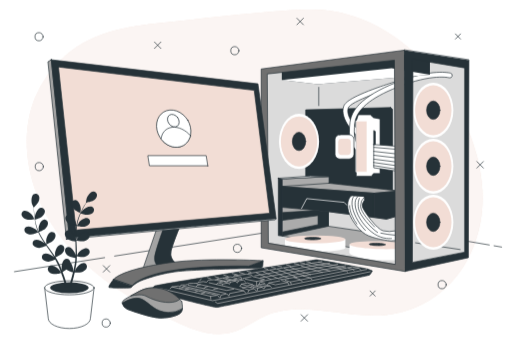
t = 0.00 s
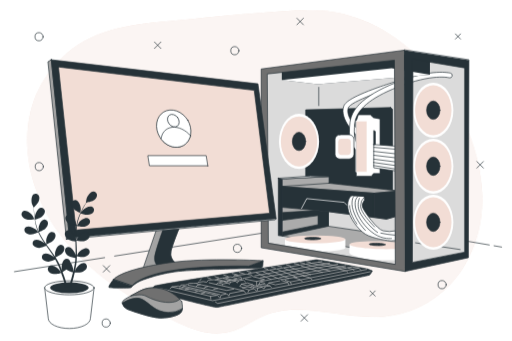
t = 1.13 s
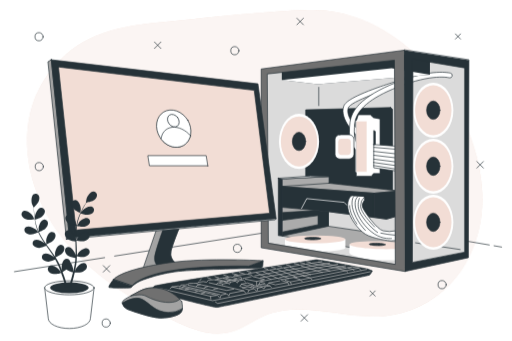
t = 2.25 s
t = 3.00 s: frame unchanged from t = 0.00 s, image omitted
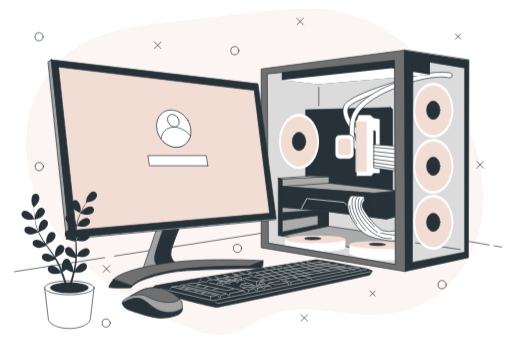
t = 3.75 s
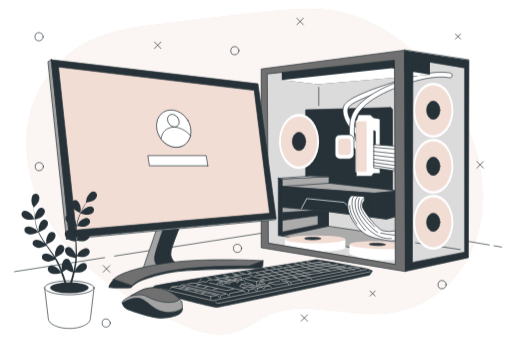
t = 4.88 s

The animated SVG that drew these frames (rendered in a browser with its animation timeline set to each time). Animation: 1 CSS @keyframes rule; one cycle of 6.00 s, repeats indefinitely.

<svg class="animated" id="freepik_stories-modern-desktop-computer" xmlns="http://www.w3.org/2000/svg" viewBox="0 0 750 500" version="1.1" xmlns:xlink="http://www.w3.org/1999/xlink" xmlns:svgjs="http://svgjs.com/svgjs"><style>svg#freepik_stories-modern-desktop-computer:not(.animated) .animable {opacity: 0;}svg#freepik_stories-modern-desktop-computer.animated #freepik--background-simple--inject-2 {animation: 6s Infinite  linear wind;animation-delay: 0s;}            @keyframes wind {                0% {                    transform: rotate( 0deg );                }                25% {                    transform: rotate( 1deg );                }                75% {                    transform: rotate( -1deg );                }            }        </style><g id="freepik--background-simple--inject-2" class="animable animator-active" style="transform-origin: 373.132px 251.913px;"><path d="M706.44,270.9c-2.82-32.64-12.57-64.71-26.6-94.42C638,87.76,551.91,10.26,448.74,14.16,382.58,16.67,317,25.23,251.16,32c-56.17,5.8-112,11.1-156.28,50.11a164.19,164.19,0,0,0-44,61.81c-26.36,66-6.66,143.93,35.93,200.83s105,95.72,169.16,126.3c26.17,12.46,55.52,24,83.44,16.24,17.19-4.79,31.6-16.41,47.91-23.64,54.9-24.34,118.56,4.29,178.29-1.88a154.18,154.18,0,0,0,94.25-45.91c29.58-30.67,45.25-73.24,47.24-115.8A220.19,220.19,0,0,0,706.44,270.9Z" style="fill: #F2DDD5; transform-origin: 373.132px 251.913px;" id="el69dxujdqbzx" class="animable"></path><g id="els48iihkaeq"><path d="M706.44,270.9c-2.82-32.64-12.57-64.71-26.6-94.42C638,87.76,551.91,10.26,448.74,14.16,382.58,16.67,317,25.23,251.16,32c-56.17,5.8-112,11.1-156.28,50.11a164.19,164.19,0,0,0-44,61.81c-26.36,66-6.66,143.93,35.93,200.83s105,95.72,169.16,126.3c26.17,12.46,55.52,24,83.44,16.24,17.19-4.79,31.6-16.41,47.91-23.64,54.9-24.34,118.56,4.29,178.29-1.88a154.18,154.18,0,0,0,94.25-45.91c29.58-30.67,45.25-73.24,47.24-115.8A220.19,220.19,0,0,0,706.44,270.9Z" style="fill: rgb(255, 255, 255); opacity: 0.7; transform-origin: 373.132px 251.913px;" class="animable" id="elre5cdw5auxm"></path></g></g><g id="freepik--Shapes--inject-2" class="animable" style="transform-origin: 379.57px 253.2px;"><line x1="226.03" y1="61.56" x2="235.52" y2="71.05" style="fill: none; stroke: rgb(38, 50, 56); stroke-linecap: round; stroke-linejoin: round; transform-origin: 230.775px 66.305px;" id="elw1be8q0vso" class="animable"></line><line x1="235.52" y1="61.56" x2="226.03" y2="71.05" style="fill: none; stroke: rgb(38, 50, 56); stroke-linecap: round; stroke-linejoin: round; transform-origin: 230.775px 66.305px;" id="elvxq3c9z4lt" class="animable"></line><line x1="698.81" y1="236.85" x2="708.3" y2="246.34" style="fill: none; stroke: rgb(38, 50, 56); stroke-linecap: round; stroke-linejoin: round; transform-origin: 703.555px 241.595px;" id="elz22n04bfhy" class="animable"></line><line x1="708.3" y1="236.85" x2="698.81" y2="246.34" style="fill: none; stroke: rgb(38, 50, 56); stroke-linecap: round; stroke-linejoin: round; transform-origin: 703.555px 241.595px;" id="eld4q61xxms7h" class="animable"></line><line x1="150.97" y1="389.42" x2="160.46" y2="398.91" style="fill: none; stroke: rgb(38, 50, 56); stroke-linecap: round; stroke-linejoin: round; transform-origin: 155.715px 394.165px;" id="elkgrx09rl1zh" class="animable"></line><line x1="160.46" y1="389.42" x2="150.97" y2="398.91" style="fill: none; stroke: rgb(38, 50, 56); stroke-linecap: round; stroke-linejoin: round; transform-origin: 155.715px 394.165px;" id="elcjr11y1q22m" class="animable"></line><line x1="434.92" y1="26.74" x2="444.41" y2="36.23" style="fill: none; stroke: rgb(38, 50, 56); stroke-linecap: round; stroke-linejoin: round; transform-origin: 439.665px 31.485px;" id="elz2fcyp83qgg" class="animable"></line><line x1="444.41" y1="26.74" x2="434.92" y2="36.23" style="fill: none; stroke: rgb(38, 50, 56); stroke-linecap: round; stroke-linejoin: round; transform-origin: 439.665px 31.485px;" id="eluf4lvg5iknl" class="animable"></line><line x1="441.04" y1="461.38" x2="450.53" y2="470.87" style="fill: none; stroke: rgb(38, 50, 56); stroke-linecap: round; stroke-linejoin: round; transform-origin: 445.785px 466.125px;" id="el131jp7twvybm" class="animable"></line><line x1="450.53" y1="461.38" x2="441.04" y2="470.87" style="fill: none; stroke: rgb(38, 50, 56); stroke-linecap: round; stroke-linejoin: round; transform-origin: 445.785px 466.125px;" id="eletdw0aa2tc" class="animable"></line><line x1="542.14" y1="426.56" x2="549.63" y2="434.06" style="fill: none; stroke: rgb(38, 50, 56); stroke-linecap: round; stroke-linejoin: round; transform-origin: 545.885px 430.31px;" id="elpme724zpa3" class="animable"></line><line x1="549.63" y1="426.56" x2="542.14" y2="434.06" style="fill: none; stroke: rgb(38, 50, 56); stroke-linecap: round; stroke-linejoin: round; transform-origin: 545.885px 430.31px;" id="elzl7n0ei8kx" class="animable"></line><line x1="667.34" y1="49.73" x2="674.83" y2="57.22" style="fill: none; stroke: rgb(38, 50, 56); stroke-linecap: round; stroke-linejoin: round; transform-origin: 671.085px 53.475px;" id="el9mc2nrnkocf" class="animable"></line><line x1="674.83" y1="49.73" x2="667.34" y2="57.22" style="fill: none; stroke: rgb(38, 50, 56); stroke-linecap: round; stroke-linejoin: round; transform-origin: 671.085px 53.475px;" id="elmd76m2jhsd" class="animable"></line><path d="M349.9,74.31a6,6,0,1,0-6,6A6,6,0,0,0,349.9,74.31Z" style="fill: none; stroke: rgb(38, 50, 56); stroke-linecap: round; stroke-linejoin: round; transform-origin: 343.9px 74.31px;" id="elownxd2vy47k" class="animable"></path><path d="M62.84,53.83a6,6,0,1,0-6,6A6,6,0,0,0,62.84,53.83Z" style="fill: none; stroke: rgb(38, 50, 56); stroke-linecap: round; stroke-linejoin: round; transform-origin: 56.84px 53.83px;" id="eloukzrey7558" class="animable"></path><path d="M653.86,417.35a6,6,0,1,0-6,6A6,6,0,0,0,653.86,417.35Z" style="fill: none; stroke: rgb(38, 50, 56); stroke-linecap: round; stroke-linejoin: round; transform-origin: 647.86px 417.35px;" id="elbygbgznmdwf" class="animable"></path><path d="M161.32,473.66a6,6,0,1,0-6,6A6,6,0,0,0,161.32,473.66Z" style="fill: none; stroke: rgb(38, 50, 56); stroke-linecap: round; stroke-linejoin: round; transform-origin: 155.32px 473.66px;" id="el6typarjzzmb" class="animable"></path><path d="M63.18,244.29a6,6,0,1,0-6,6A6,6,0,0,0,63.18,244.29Z" style="fill: none; stroke: rgb(38, 50, 56); stroke-linecap: round; stroke-linejoin: round; transform-origin: 57.18px 244.29px;" id="ely7d0u11ybrs" class="animable"></path><path d="M353.83,364.1a6,6,0,1,0-6,6A6,6,0,0,0,353.83,364.1Z" style="fill: none; stroke: rgb(38, 50, 56); stroke-linecap: round; stroke-linejoin: round; transform-origin: 347.83px 364.1px;" id="elzzwa3gjv0b" class="animable"></path></g><g id="freepik--Table--inject-2" class="animable" style="transform-origin: 377.94px 360.665px;"><line x1="724.01" y1="360.37" x2="735.05" y2="362.25" style="fill: none; stroke: rgb(38, 50, 56); stroke-linecap: round; stroke-linejoin: round; transform-origin: 729.53px 361.31px;" id="elajr75limk5s" class="animable"></line><polyline points="167.62 375.48 504.76 322.99 716.97 359.17" style="fill: none; stroke: rgb(38, 50, 56); stroke-linecap: round; stroke-linejoin: round; transform-origin: 442.295px 349.235px;" id="ellu8v45z0oz" class="animable"></polyline><line x1="20.83" y1="398.34" x2="152.96" y2="377.76" style="fill: none; stroke: rgb(38, 50, 56); stroke-linecap: round; stroke-linejoin: round; transform-origin: 86.895px 388.05px;" id="el5m08gzy35gl" class="animable"></line></g><g id="freepik--CPU--inject-2" class="animable" style="transform-origin: 534.825px 235.8px;"><polygon points="591.71 80.61 387.81 105.15 388.21 359.59 593.7 392.35 683.5 373.74 683.9 91.81 591.71 80.61" style="fill: rgb(219, 219, 219); stroke: rgb(38, 50, 56); stroke-linecap: round; stroke-linejoin: round; transform-origin: 535.855px 236.48px;" id="elnn1o7qklxx" class="animable"></polygon><line x1="674.23" y1="365.87" x2="608.89" y2="356" style="fill: none; stroke: rgb(38, 50, 56); stroke-linecap: round; stroke-linejoin: round; transform-origin: 641.56px 360.935px;" id="elkhq46ejaia" class="animable"></line><ellipse cx="634.87" cy="161.58" rx="29.44" ry="40.42" style="fill: rgb(255, 255, 255); transform-origin: 634.87px 161.58px;" id="el107t6rxbgivn" class="animable"></ellipse><ellipse cx="634.87" cy="161.58" rx="26.66" ry="36.61" style="fill: #F2DDD5; transform-origin: 634.87px 161.58px;" id="el1414tu5suxd" class="animable"></ellipse><ellipse cx="634.87" cy="161.58" rx="9.78" ry="13.43" style="fill: rgb(38, 50, 56); stroke: rgb(38, 50, 56); stroke-linecap: round; stroke-linejoin: round; transform-origin: 634.87px 161.58px;" id="el141oxypz3ap" class="animable"></ellipse><polygon points="572.28 157.61 447.82 161 447.82 272.18 575.11 286.04 575.11 160.16 572.28 157.61" style="fill: rgb(38, 50, 56); stroke: rgb(38, 50, 56); stroke-linecap: round; stroke-linejoin: round; transform-origin: 511.465px 221.825px;" id="el57hjhfrbc2h" class="animable"></polygon><ellipse cx="437.99" cy="207.36" rx="29.44" ry="40.42" style="fill: rgb(255, 255, 255); transform-origin: 437.99px 207.36px;" id="elb3onbc1ddyi" class="animable"></ellipse><ellipse cx="437.99" cy="207.36" rx="26.66" ry="36.61" style="fill: #F2DDD5; transform-origin: 437.99px 207.36px;" id="elghpt2rkve86" class="animable"></ellipse><ellipse cx="437.99" cy="207.36" rx="9.78" ry="13.43" style="fill: rgb(38, 50, 56); stroke: rgb(38, 50, 56); stroke-linecap: round; stroke-linejoin: round; transform-origin: 437.99px 207.36px;" id="elyx1clm9jtsg" class="animable"></ellipse><ellipse cx="634.87" cy="243.74" rx="29.44" ry="40.42" style="fill: rgb(255, 255, 255); transform-origin: 634.87px 243.74px;" id="el8b2ubbj3qdx" class="animable"></ellipse><ellipse cx="634.87" cy="243.74" rx="26.66" ry="36.61" style="fill: #F2DDD5; transform-origin: 634.87px 243.74px;" id="elyid6fzm19jc" class="animable"></ellipse><ellipse cx="634.87" cy="243.74" rx="9.78" ry="13.43" style="fill: rgb(38, 50, 56); stroke: rgb(38, 50, 56); stroke-linecap: round; stroke-linejoin: round; transform-origin: 634.87px 243.74px;" id="el1i8r1ixboja" class="animable"></ellipse><ellipse cx="634.87" cy="325.91" rx="29.44" ry="40.42" style="fill: rgb(255, 255, 255); transform-origin: 634.87px 325.91px;" id="el1hnsfg7tp3k" class="animable"></ellipse><ellipse cx="634.87" cy="325.91" rx="26.66" ry="36.61" style="fill: #F2DDD5; transform-origin: 634.87px 325.91px;" id="elxxy9r0o151l" class="animable"></ellipse><ellipse cx="634.87" cy="325.91" rx="9.78" ry="13.43" style="fill: rgb(38, 50, 56); stroke: rgb(38, 50, 56); stroke-linecap: round; stroke-linejoin: round; transform-origin: 634.87px 325.91px;" id="elgghqkp7v8pb" class="animable"></ellipse><path d="M528.43,201.31a3.51,3.51,0,0,1-1.57-.37c-4.82-2.41-12-9.77-17-17.5-4.84-7.42-9.85-18.3-6.22-27.92,1.77-4.69,8.87-12.6,49.93-27.23,22-7.83,43.58-13.91,43.79-14a3.54,3.54,0,1,1,1.91,6.81c-34.87,9.78-85.55,27.69-89,36.88-2.73,7.22,2.29,16.62,5.52,21.57,5.22,8,11.59,13.71,14.25,15a3.53,3.53,0,0,1-1.59,6.69Z" style="fill: rgb(255, 255, 255); stroke: rgb(38, 50, 56); stroke-linecap: round; stroke-linejoin: round; transform-origin: 552.203px 157.711px;" id="elpg02zg0rj5r" class="animable"></path><path d="M525.89,222.25a3.49,3.49,0,0,1-2-.61c-10-6.78-13.8-20.95-11.15-42.12,1.21-9.73,5.78-18.53,14-26.89,11-11.23,28.82-21.79,53-31.4,54-21.42,79.33-14.28,80.39-14a3.53,3.53,0,0,1-2,6.77c-.34-.09-24.57-6.56-75.77,13.76-39.65,15.73-60.12,32.94-62.58,52.6-2.29,18.31.43,30.22,8.09,35.38a3.54,3.54,0,0,1-2,6.47Z" style="fill: rgb(255, 255, 255); stroke: rgb(38, 50, 56); stroke-linecap: round; stroke-linejoin: round; transform-origin: 587.266px 164.059px;" id="elk56ih8wrc9m" class="animable"></path><polygon points="521.91 252.17 521.91 258.3 544.14 258.3 547.21 254.47 556.79 254.47 556.79 174.37 547.21 172.45 542.61 168.24 524.98 168.24 521.91 177.44 521.91 252.17" style="fill: rgb(255, 255, 255); stroke: rgb(38, 50, 56); stroke-linecap: round; stroke-linejoin: round; transform-origin: 539.35px 213.27px;" id="elesqekr2wym" class="animable"></polygon><rect x="521.91" y="177.43" width="15.71" height="74.73" style="fill: #F2DDD5; stroke: rgb(255, 255, 255); stroke-linecap: round; stroke-linejoin: round; transform-origin: 529.765px 214.795px;" id="elc1d57ad39vd" class="animable"></rect><polygon points="584 214.61 547.59 211.93 547.59 246.03 582.46 251.02 584 214.61" style="fill: rgb(255, 255, 255); stroke: rgb(38, 50, 56); stroke-linecap: round; stroke-linejoin: round; transform-origin: 565.795px 231.475px;" id="el59u0azpbxfk" class="animable"></polygon><line x1="548" y1="216.08" x2="583.56" y2="219.11" style="fill: none; stroke: rgb(38, 50, 56); stroke-linecap: round; stroke-linejoin: round; transform-origin: 565.78px 217.595px;" id="el7uqzcwss61j" class="animable"></line><line x1="547.62" y1="221.94" x2="583.37" y2="225.92" style="fill: none; stroke: rgb(38, 50, 56); stroke-linecap: round; stroke-linejoin: round; transform-origin: 565.495px 223.93px;" id="elfuuq3y2eiw" class="animable"></line><line x1="547.81" y1="227.62" x2="583" y2="231.78" style="fill: none; stroke: rgb(38, 50, 56); stroke-linecap: round; stroke-linejoin: round; transform-origin: 565.405px 229.7px;" id="elh8pby4whvgl" class="animable"></line><line x1="547.62" y1="233.29" x2="583" y2="237.83" style="fill: none; stroke: rgb(38, 50, 56); stroke-linecap: round; stroke-linejoin: round; transform-origin: 565.31px 235.56px;" id="eltkgzc584cy" class="animable"></line><line x1="547.24" y1="238.21" x2="582.43" y2="243.13" style="fill: none; stroke: rgb(38, 50, 56); stroke-linecap: round; stroke-linejoin: round; transform-origin: 564.835px 240.67px;" id="el7g22w1l1a8n" class="animable"></line><line x1="547.43" y1="242.75" x2="582.24" y2="248.24" style="fill: none; stroke: rgb(38, 50, 56); stroke-linecap: round; stroke-linejoin: round; transform-origin: 564.835px 245.495px;" id="elxb8w59sl9m7" class="animable"></line><polygon points="547.59 211.93 547.59 191.3 549.89 192.62 549.89 211.92 547.59 211.93" style="fill: rgb(38, 50, 56); stroke: rgb(38, 50, 56); stroke-linecap: round; stroke-linejoin: round; transform-origin: 548.74px 201.615px;" id="elem5zgmxykp7" class="animable"></polygon><polygon points="407.63 261.43 407.63 345.44 413.44 346.05 413.44 262.35 407.63 261.43" style="fill: rgb(38, 50, 56); stroke: rgb(38, 50, 56); stroke-linecap: round; stroke-linejoin: round; transform-origin: 410.535px 303.74px;" id="elqypcchcwc1e" class="animable"></polygon><polygon points="413.44 262.35 482.01 258.81 482.01 268.6 584.56 279.93 584.56 316.05 566.2 321.26 481.09 310.24 481.09 331.66 580.89 346.36 580.89 374.21 413.44 346.05 413.44 262.35" style="fill: rgb(171, 171, 171); stroke: rgb(38, 50, 56); stroke-linecap: round; stroke-linejoin: round; transform-origin: 499px 316.51px;" id="elncbem2nbmr" class="animable"></polygon><polygon points="482.01 268.6 413.13 273.37 548.13 283.3 584.56 279.93 482.01 268.6" style="fill: rgb(171, 171, 171); stroke: rgb(38, 50, 56); stroke-linecap: round; stroke-linejoin: round; transform-origin: 498.845px 275.95px;" id="el1krv79op5bk" class="animable"></polygon><polygon points="548.13 283.3 548.13 318.5 566.2 321.26 584.56 316.05 584.56 279.93 548.13 283.3" style="fill: rgb(38, 50, 56); stroke: rgb(38, 50, 56); stroke-linecap: round; stroke-linejoin: round; transform-origin: 566.345px 300.595px;" id="eloohnbysht1j" class="animable"></polygon><polygon points="413.13 273.37 413.13 303.96 481.09 310.24 548.13 318.5 548.13 283.3 413.13 273.37" style="fill: rgb(38, 50, 56); stroke: rgb(38, 50, 56); stroke-linecap: round; stroke-linejoin: round; transform-origin: 480.63px 295.935px;" id="elwck8xc9s2j" class="animable"></polygon><polyline points="441.69 305.51 449.34 291.18 504.28 296.67 508.1 300.73" style="fill: none; stroke: rgb(255, 255, 255); stroke-linecap: round; stroke-linejoin: round; transform-origin: 474.895px 298.345px;" id="el4qgd8mqzw3s" class="animable"></polyline><path d="M515.07,287s-7,3.67-5.51,17.76,15.31,32.14,25.72,38.57,34.89,10.1,38.57,9.79,5.81-.61,5.81-.61V338.4a39.59,39.59,0,0,1-18.36,0c-9.49-2.45-27.86-28.47-30-34s2.75-11.33,2.75-11.33V288.5Z" style="fill: rgb(255, 255, 255); stroke: rgb(38, 50, 56); stroke-linecap: round; stroke-linejoin: round; transform-origin: 544.506px 320.069px;" id="el6s24qp9dwim" class="animable"></path><path d="M524.26,288.2s-6.13,3.06-3.37,16.53,14.39,29.69,27.55,38.26,25.1,6.74,25.1,6.74" style="fill: none; stroke: rgb(38, 50, 56); stroke-linecap: round; stroke-linejoin: round; transform-origin: 546.858px 319.047px;" id="elz3v1szga2" class="animable"></path><path d="M534.05,288.5a17.72,17.72,0,0,0-5.83,14.06c.49,8.93,14.39,23.57,20.47,30" style="fill: none; stroke: rgb(38, 50, 56); stroke-linecap: round; stroke-linejoin: round; transform-origin: 538.444px 310.53px;" id="eldwfe815mqca" class="animable"></path><path d="M526.48,290.77s-3,5.46-1.24,15,17.49,28.29,27.92,35" style="fill: none; stroke: rgb(38, 50, 56); stroke-linecap: round; stroke-linejoin: round; transform-origin: 538.923px 315.77px;" id="elv664rhmcsie" class="animable"></path><path d="M518.91,287.17s-3.6,1.86-3.23,12.28,8.69,27.43,19.61,38.35" style="fill: none; stroke: rgb(38, 50, 56); stroke-linecap: round; stroke-linejoin: round; transform-origin: 525.472px 312.485px;" id="elt3n9nvcy6wj" class="animable"></path><path d="M512.21,301.44S511,312,522.76,328.37" style="fill: none; stroke: rgb(38, 50, 56); stroke-linecap: round; stroke-linejoin: round; transform-origin: 517.467px 314.905px;" id="el4s5toxa1vwv" class="animable"></path><path d="M558,341.77a152.88,152.88,0,0,0,20.59,3" style="fill: none; stroke: rgb(38, 50, 56); stroke-linecap: round; stroke-linejoin: round; transform-origin: 568.295px 343.27px;" id="elwr2royo1vul" class="animable"></path><polygon points="407.63 261.43 454.98 258.07 482.01 258.81 413.44 262.35 407.63 261.43" style="fill: rgb(255, 255, 255); stroke: rgb(38, 50, 56); stroke-linecap: round; stroke-linejoin: round; transform-origin: 444.82px 260.21px;" id="elpqb8wwqycxr" class="animable"></polygon><polygon points="413.86 323.03 465.91 316.08 465.91 329.39 413.66 340.11 413.44 346.05 481.09 331.66 481.09 310.24 461.54 308.53 413.46 311.71 413.86 323.03" style="fill: rgb(38, 50, 56); stroke: rgb(38, 50, 56); stroke-linecap: round; stroke-linejoin: round; transform-origin: 447.265px 327.29px;" id="elp7u80089mh" class="animable"></polygon><path d="M417.33,350.9v12.42c0,3.16,19.84,5.73,44.31,5.73S506,366.48,506,363.32V350.9Z" style="fill: rgb(255, 255, 255); transform-origin: 461.665px 359.975px;" id="elxr9lzcutqp" class="animable"></path><ellipse cx="461.64" cy="350.9" rx="44.31" ry="5.73" style="fill: #F2DDD5; transform-origin: 461.64px 350.9px;" id="el5i0vxpsrqqc" class="animable"></ellipse><path d="M469.64,349.82c0,1-5.24,1.79-11.7,1.79s-11.71-.8-11.71-1.79,5.24-1.79,11.71-1.79S469.64,348.83,469.64,349.82Z" style="fill: rgb(38, 50, 56); stroke: rgb(38, 50, 56); stroke-linecap: round; stroke-linejoin: round; transform-origin: 457.935px 349.82px;" id="elf76hz460uu8" class="animable"></path><path d="M512.12,358.22l-.36,12.42c-.09,3.17,19.67,10.13,44.13,10.83s44.37-1.29,44.46-4.46l.35-16.24Z" style="fill: rgb(255, 255, 255); transform-origin: 556.23px 369.915px;" id="eleknwcmtsijj" class="animable"></path><path d="M600.7,360.77c-.09,3.17-20,5.16-44.45,4.46s-44.22-3.84-44.13-7,20-5.16,44.46-4.45S600.79,357.61,600.7,360.77Z" style="fill: #F2DDD5; transform-origin: 556.41px 359.503px;" id="elgnbkqrrorb" class="animable"></path><path d="M564.44,358.65c0,1-5.29,1.64-11.75,1.46S541,359,541,358s5.29-1.64,11.75-1.45S564.47,357.66,564.44,358.65Z" style="fill: rgb(38, 50, 56); stroke: rgb(38, 50, 56); stroke-linecap: round; stroke-linejoin: round; transform-origin: 552.72px 358.328px;" id="el493k796kkab" class="animable"></path><polygon points="412.76 103.42 412.76 117.23 465.45 123.66 629.94 109.52 629.94 88.32 591.71 80.61 412.76 103.42" style="fill: rgb(38, 50, 56); transform-origin: 521.35px 102.135px;" id="elw4sk87803n" class="animable"></polygon><polygon points="412.76 117.23 573.72 99.88 629.94 109.52 465.45 123.66 412.76 117.23" style="fill: rgb(255, 255, 255); transform-origin: 521.35px 111.77px;" id="elxffqbdj0syh" class="animable"></polygon><rect x="490.82" y="197.5" width="27.72" height="35.64" rx="7.11" style="fill: rgb(255, 255, 255); stroke: rgb(38, 50, 56); stroke-linecap: round; stroke-linejoin: round; transform-origin: 504.68px 215.32px;" id="elepmsutyakqs" class="animable"></rect><rect x="495.47" y="203.47" width="18.42" height="23.68" rx="5.04" style="fill: #F2DDD5; transform-origin: 504.68px 215.31px;" id="elfkk9z3y51ds" class="animable"></rect><path d="M592.08,73.6,593.29,398l93-20.22.81-289.62Zm88.59,296.1-76.45,15L605,87l75.65,12.54Z" style="fill: rgb(38, 50, 56); stroke: rgb(38, 50, 56); stroke-linecap: round; stroke-linejoin: round; transform-origin: 639.59px 235.8px;" id="eltgqphgkbbvb" class="animable"></path><path d="M592.08,73.6,382.55,101.11V363.23L593.29,398ZM393.07,356l-1.62-247.56L577.92,88.17l1.22,298.92Z" style="fill: rgb(112, 112, 112); stroke: rgb(38, 50, 56); stroke-linecap: round; stroke-linejoin: round; transform-origin: 487.92px 235.8px;" id="elu1w54797pe" class="animable"></path><line x1="466.94" y1="128.03" x2="466.94" y2="154.82" style="fill: none; stroke: rgb(38, 50, 56); stroke-linecap: round; stroke-linejoin: round; transform-origin: 466.94px 141.425px;" id="elyys3sjikk48" class="animable"></line></g><g id="freepik--Keyboard--inject-2" class="animable" style="transform-origin: 383.467px 415.732px;"><path d="M259.83,437S313,450.93,317.88,450.6s221.83-46.37,223.45-47.35,4.22-6.16,4.22-6.16l-7.79-2.92s-71.35-13.94-74.91-13.29S228.37,417.2,226.1,419.47s-5.51,4.54-4.54,5.51S259.83,437,259.83,437Z" style="fill: rgb(38, 50, 56); stroke: rgb(38, 50, 56); stroke-linecap: round; stroke-linejoin: round; transform-origin: 383.467px 415.732px;" id="el5gnpgxvef" class="animable"></path><polyline points="235.18 423.04 311.33 440.86 537.05 395.09" style="fill: none; stroke: rgb(184, 184, 184); stroke-linecap: round; stroke-linejoin: round; transform-origin: 386.115px 417.975px;" id="elto3ka3e5qh" class="animable"></polyline><polyline points="315.46 442.79 318.77 444.99 542.34 398.4" style="fill: none; stroke: rgb(184, 184, 184); stroke-linecap: round; stroke-linejoin: round; transform-origin: 428.9px 421.695px;" id="elbwhigf9jlnp" class="animable"></polyline><polyline points="248.91 423.21 251.72 420.66 308.31 434.43 308.57 438.51" style="fill: none; stroke: rgb(184, 184, 184); stroke-linecap: round; stroke-linejoin: round; transform-origin: 278.74px 429.585px;" id="elu0weg4byq7" class="animable"></polyline><polyline points="308.31 434.43 318.47 432.92 321.63 436.8" style="fill: none; stroke: rgb(184, 184, 184); stroke-linecap: round; stroke-linejoin: round; transform-origin: 314.97px 434.86px;" id="el30r0h9b3vil" class="animable"></polyline><polyline points="322.6 436.19 323.57 432.79 332.18 430.73 335.09 434.01 336.3 430.37 356.92 426.25 359.96 429.88" style="fill: none; stroke: rgb(184, 184, 184); stroke-linecap: round; stroke-linejoin: round; transform-origin: 341.28px 431.22px;" id="elsmpff6f4of" class="animable"></polyline><polyline points="363.11 428.43 364.69 425.15 372.21 423.21 375.36 426.61" style="fill: none; stroke: rgb(184, 184, 184); stroke-linecap: round; stroke-linejoin: round; transform-origin: 369.235px 425.82px;" id="el23b9ndyqtns" class="animable"></polyline><polyline points="376.57 426.12 377.54 422.36 383.49 421.15 386.64 423.45 388.46 420.18 395.13 419.09 397.44 421.03" style="fill: none; stroke: rgb(184, 184, 184); stroke-linecap: round; stroke-linejoin: round; transform-origin: 387.005px 422.605px;" id="elr3yfl5p9q1" class="animable"></polyline><polyline points="251.72 420.66 260.86 419.33 263.65 420.3 264.74 418 267.17 417.75 271.41 417.75 274.57 417.03 277.11 415.45 283.54 415.45 288.76 415.33 289.85 413.99 297.49 412.9 302.58 413.75 305.13 410.6 312.77 410.23 315.44 410.36 317.26 409.02 337.03 405.99 341.03 406.47 343.1 404.17 361.05 401.99 368.2 403.08 369.66 404.9" style="fill: none; stroke: rgb(184, 184, 184); stroke-linecap: round; stroke-linejoin: round; transform-origin: 310.69px 411.325px;" id="el6fm1qddl25s" class="animable"></polyline><line x1="355.59" y1="408.29" x2="367.84" y2="405.75" style="fill: none; stroke: rgb(184, 184, 184); stroke-linecap: round; stroke-linejoin: round; transform-origin: 361.715px 407.02px;" id="elewbwh1qxqnn" class="animable"></line><polyline points="370.75 405.63 387.36 409.9 375.85 412.66 359.35 409.26" style="fill: none; stroke: rgb(184, 184, 184); stroke-linecap: round; stroke-linejoin: round; transform-origin: 373.355px 409.145px;" id="elwvswqfqynbi" class="animable"></polyline><line x1="375.84" y1="412.66" x2="375.84" y2="418.6" style="fill: none; stroke: rgb(184, 184, 184); stroke-linecap: round; stroke-linejoin: round; transform-origin: 375.84px 415.63px;" id="elv2dm1cnvw7" class="animable"></line><polyline points="395.13 419.09 384.58 416.66 378.03 417.39 377.18 419.33" style="fill: none; stroke: rgb(184, 184, 184); stroke-linecap: round; stroke-linejoin: round; transform-origin: 386.155px 417.995px;" id="eluw71bb0ca8f" class="animable"></polyline><polyline points="383.49 421.15 371.72 418.6 367.6 420.3 366.99 421.27" style="fill: none; stroke: rgb(184, 184, 184); stroke-linecap: round; stroke-linejoin: round; transform-origin: 375.24px 419.935px;" id="elkvd9et9wjgi" class="animable"></polyline><line x1="377.54" y1="422.36" x2="370.99" y2="420.91" style="fill: none; stroke: rgb(184, 184, 184); stroke-linecap: round; stroke-linejoin: round; transform-origin: 374.265px 421.635px;" id="elwy8yi3t9w3" class="animable"></line><line x1="388.46" y1="420.18" x2="380.58" y2="418.72" style="fill: none; stroke: rgb(184, 184, 184); stroke-linecap: round; stroke-linejoin: round; transform-origin: 384.52px 419.45px;" id="elotuf4bnzqh" class="animable"></line><polyline points="364.69 425.15 354.62 421.76 362.87 420.54 371.24 422.36" style="fill: none; stroke: rgb(184, 184, 184); stroke-linecap: round; stroke-linejoin: round; transform-origin: 362.93px 422.845px;" id="eljlzkiygrq3b" class="animable"></polyline><polygon points="353.77 416.66 361.65 419.09 369.78 417.27 362.26 414.84 353.77 416.66" style="fill: none; stroke: rgb(184, 184, 184); stroke-linecap: round; stroke-linejoin: round; transform-origin: 361.775px 416.965px;" id="elrmx3wgx4w3" class="animable"></polygon><polyline points="353.77 416.66 350.98 419.69 354.38 420.91" style="fill: none; stroke: rgb(184, 184, 184); stroke-linecap: round; stroke-linejoin: round; transform-origin: 352.68px 418.785px;" id="elu9gvfcz86ob" class="animable"></polyline><line x1="369.78" y1="417.27" x2="371.72" y2="418.6" style="fill: none; stroke: rgb(184, 184, 184); stroke-linecap: round; stroke-linejoin: round; transform-origin: 370.75px 417.935px;" id="elypyqvzvq78g" class="animable"></line><line x1="356.92" y1="426.24" x2="306.22" y2="414.6" style="fill: none; stroke: rgb(184, 184, 184); stroke-linecap: round; stroke-linejoin: round; transform-origin: 331.57px 420.42px;" id="elv54qscny14" class="animable"></line><line x1="266.2" y1="421.03" x2="316.29" y2="432.55" style="fill: none; stroke: rgb(184, 184, 184); stroke-linecap: round; stroke-linejoin: round; transform-origin: 291.245px 426.79px;" id="elflhismrvyyf" class="animable"></line><line x1="267.77" y1="419.21" x2="321.99" y2="431.95" style="fill: none; stroke: rgb(184, 184, 184); stroke-linecap: round; stroke-linejoin: round; transform-origin: 294.88px 425.58px;" id="el4s933ljydir" class="animable"></line><line x1="275.66" y1="418.12" x2="330.24" y2="430" style="fill: none; stroke: rgb(184, 184, 184); stroke-linecap: round; stroke-linejoin: round; transform-origin: 302.95px 424.06px;" id="el1ijyzytl86" class="animable"></line><polyline points="288.52 416.18 332.06 425.88 342 423.94" style="fill: none; stroke: rgb(184, 184, 184); stroke-linecap: round; stroke-linejoin: round; transform-origin: 315.26px 421.03px;" id="elm8i9gte93um" class="animable"></polyline><polyline points="379.03 417.38 381.1 412.94 406.68 407.84 414.42 409.73 515.97 391.43 525.62 393.09 529.06 396.31" style="fill: none; stroke: rgb(184, 184, 184); stroke-linecap: round; stroke-linejoin: round; transform-origin: 454.045px 404.405px;" id="elgum8hjz2k9j" class="animable"></polyline><polyline points="525.62 393.09 425.42 413.4 426.53 416.62" style="fill: none; stroke: rgb(184, 184, 184); stroke-linecap: round; stroke-linejoin: round; transform-origin: 475.52px 404.855px;" id="elqtvqivrukx8" class="animable"></polyline><polyline points="430.63 406.96 439.95 409.96 442.5 412.62" style="fill: none; stroke: rgb(184, 184, 184); stroke-linecap: round; stroke-linejoin: round; transform-origin: 436.565px 409.79px;" id="elmzxzb8uuf7g" class="animable"></polyline><polyline points="444.17 404.3 454.82 407.52 456.82 409.85" style="fill: none; stroke: rgb(184, 184, 184); stroke-linecap: round; stroke-linejoin: round; transform-origin: 450.495px 407.075px;" id="elvgegm6da4ma" class="animable"></polyline><polyline points="498.21 394.87 507.2 396.98 509.31 398.75" style="fill: none; stroke: rgb(184, 184, 184); stroke-linecap: round; stroke-linejoin: round; transform-origin: 503.76px 396.81px;" id="elk8be6w7ly6" class="animable"></polyline><polyline points="509.86 392.87 517.3 395.09 518.74 396.98" style="fill: none; stroke: rgb(184, 184, 184); stroke-linecap: round; stroke-linejoin: round; transform-origin: 514.3px 394.925px;" id="elhp5y74ya1mv" class="animable"></polyline><polyline points="391.57 417.28 393.79 414.84 403.33 417.62 421.53 414.18 412.32 411.18" style="fill: none; stroke: rgb(184, 184, 184); stroke-linecap: round; stroke-linejoin: round; transform-origin: 406.55px 414.4px;" id="elbzjlbx51rqb" class="animable"></polyline><line x1="421.53" y1="414.18" x2="422.97" y2="417.28" style="fill: none; stroke: rgb(184, 184, 184); stroke-linecap: round; stroke-linejoin: round; transform-origin: 422.25px 415.73px;" id="elsfxxpb9c8k" class="animable"></line><line x1="425.42" y1="413.4" x2="417.76" y2="410.85" style="fill: none; stroke: rgb(184, 184, 184); stroke-linecap: round; stroke-linejoin: round; transform-origin: 421.59px 412.125px;" id="elsrsurkj57l" class="animable"></line><line x1="393.79" y1="414.84" x2="409.88" y2="411.74" style="fill: none; stroke: rgb(184, 184, 184); stroke-linecap: round; stroke-linejoin: round; transform-origin: 401.835px 413.29px;" id="elrsuigwh2o3k" class="animable"></line><line x1="381.92" y1="413.51" x2="387.8" y2="415.29" style="fill: none; stroke: rgb(184, 184, 184); stroke-linecap: round; stroke-linejoin: round; transform-origin: 384.86px 414.4px;" id="eltec0kcqnl2" class="animable"></line><polyline points="287.08 420.27 288.49 418.39 293.2 417.33" style="fill: none; stroke: rgb(184, 184, 184); stroke-linecap: round; stroke-linejoin: round; transform-origin: 290.14px 418.8px;" id="el8fqb7isyv5s" class="animable"></polyline><polyline points="298.63 423.22 299.8 421.33 304.05 420.04" style="fill: none; stroke: rgb(184, 184, 184); stroke-linecap: round; stroke-linejoin: round; transform-origin: 301.34px 421.63px;" id="els0q1bcdgdwa" class="animable"></polyline><polyline points="311.82 425.22 313 424.04 318.42 423.1" style="fill: none; stroke: rgb(184, 184, 184); stroke-linecap: round; stroke-linejoin: round; transform-origin: 315.12px 424.16px;" id="elsoxwbgatdh" class="animable"></polyline><line x1="294.74" y1="430.64" x2="299.45" y2="429.23" style="fill: none; stroke: rgb(184, 184, 184); stroke-linecap: round; stroke-linejoin: round; transform-origin: 297.095px 429.935px;" id="el310c5zbkac3" class="animable"></line><line x1="285.54" y1="428.29" x2="288.73" y2="427.11" style="fill: none; stroke: rgb(184, 184, 184); stroke-linecap: round; stroke-linejoin: round; transform-origin: 287.135px 427.7px;" id="elg0n2mgnfm4i" class="animable"></line><line x1="262.45" y1="422.39" x2="267.98" y2="421.92" style="fill: none; stroke: rgb(184, 184, 184); stroke-linecap: round; stroke-linejoin: round; transform-origin: 265.215px 422.155px;" id="ele91zcj4hkhr" class="animable"></line><line x1="271.05" y1="424.52" x2="276.82" y2="423.81" style="fill: none; stroke: rgb(184, 184, 184); stroke-linecap: round; stroke-linejoin: round; transform-origin: 273.935px 424.165px;" id="elqyol7ia7nw" class="animable"></line><polyline points="316.66 416.97 319.37 414.62 325.73 416.27 325.73 417.68" style="fill: none; stroke: rgb(184, 184, 184); stroke-linecap: round; stroke-linejoin: round; transform-origin: 321.195px 416.15px;" id="el1cs4o4kj54c" class="animable"></polyline><polyline points="326.67 416.38 333.51 414.85 335.98 416.62 337.51 413.56 344.7 412.02 347.53 414.73 349.18 411.67 356.49 410.49 359.32 413.08" style="fill: none; stroke: rgb(184, 184, 184); stroke-linecap: round; stroke-linejoin: round; transform-origin: 342.995px 413.555px;" id="ela3y86pbvdj8" class="animable"></polyline><polyline points="321.84 413.79 348.95 408.61 354.01 409.67" style="fill: none; stroke: rgb(184, 184, 184); stroke-linecap: round; stroke-linejoin: round; transform-origin: 337.925px 411.2px;" id="elb287p9zdiph" class="animable"></polyline><line x1="333.51" y1="414.85" x2="328.44" y2="412.85" style="fill: none; stroke: rgb(184, 184, 184); stroke-linecap: round; stroke-linejoin: round; transform-origin: 330.975px 413.85px;" id="elzgmi9r8urlq" class="animable"></line><line x1="337.51" y1="413.56" x2="332.8" y2="412.26" style="fill: none; stroke: rgb(184, 184, 184); stroke-linecap: round; stroke-linejoin: round; transform-origin: 335.155px 412.91px;" id="eluhm33g9zpwk" class="animable"></line><line x1="349.18" y1="411.67" x2="342.94" y2="410.37" style="fill: none; stroke: rgb(184, 184, 184); stroke-linecap: round; stroke-linejoin: round; transform-origin: 346.06px 411.02px;" id="el0k1n4qreyvxp" class="animable"></line><line x1="315.44" y1="410.36" x2="325.49" y2="412.97" style="fill: none; stroke: rgb(184, 184, 184); stroke-linecap: round; stroke-linejoin: round; transform-origin: 320.465px 411.665px;" id="elblj07wtjwmh" class="animable"></line><line x1="318.07" y1="409.31" x2="329.5" y2="412.38" style="fill: none; stroke: rgb(184, 184, 184); stroke-linecap: round; stroke-linejoin: round; transform-origin: 323.785px 410.845px;" id="elxs5yfh69ws7" class="animable"></line><line x1="327.03" y1="408.13" x2="336.81" y2="411.08" style="fill: none; stroke: rgb(184, 184, 184); stroke-linecap: round; stroke-linejoin: round; transform-origin: 331.92px 409.605px;" id="el2q1189r1yw6" class="animable"></line><polyline points="330.68 407.31 340.11 410.73 344.7 412.02" style="fill: none; stroke: rgb(184, 184, 184); stroke-linecap: round; stroke-linejoin: round; transform-origin: 337.69px 409.665px;" id="el5jr956afw9a" class="animable"></polyline><line x1="342.11" y1="406.96" x2="346.59" y2="408.25" style="fill: none; stroke: rgb(184, 184, 184); stroke-linecap: round; stroke-linejoin: round; transform-origin: 344.35px 407.605px;" id="el2qa0ab6tewf" class="animable"></line><polyline points="343.1 404.17 352.95 406.25 353.66 408.72" style="fill: none; stroke: rgb(184, 184, 184); stroke-linecap: round; stroke-linejoin: round; transform-origin: 348.38px 406.445px;" id="ele52uljk0w9b" class="animable"></polyline><line x1="363.68" y1="401.06" x2="471.39" y2="383.5" style="fill: none; stroke: rgb(184, 184, 184); stroke-linecap: round; stroke-linejoin: round; transform-origin: 417.535px 392.28px;" id="elo7dea4hn5x" class="animable"></line><line x1="373.14" y1="404.3" x2="482.9" y2="385.75" style="fill: none; stroke: rgb(184, 184, 184); stroke-linecap: round; stroke-linejoin: round; transform-origin: 428.02px 395.025px;" id="elhk9z5paym8" class="animable"></line><line x1="381.55" y1="407.28" x2="494.8" y2="387.5" style="fill: none; stroke: rgb(184, 184, 184); stroke-linecap: round; stroke-linejoin: round; transform-origin: 438.175px 397.39px;" id="elpdkho2hha3i" class="animable"></line><line x1="409.55" y1="406.93" x2="506.53" y2="389.6" style="fill: none; stroke: rgb(184, 184, 184); stroke-linecap: round; stroke-linejoin: round; transform-origin: 458.04px 398.265px;" id="ely7bpwrir85" class="animable"></line><line x1="455.56" y1="385.93" x2="499.74" y2="394" style="fill: none; stroke: rgb(184, 184, 184); stroke-linecap: round; stroke-linejoin: round; transform-origin: 477.65px 389.965px;" id="elfo3mld4hu1d" class="animable"></line><line x1="466.43" y1="384.41" x2="506.17" y2="392.48" style="fill: none; stroke: rgb(184, 184, 184); stroke-linecap: round; stroke-linejoin: round; transform-origin: 486.3px 388.445px;" id="eldv09m1ltw9n" class="animable"></line><line x1="483.26" y1="397.39" x2="449.13" y2="387.69" style="fill: none; stroke: rgb(184, 184, 184); stroke-linecap: round; stroke-linejoin: round; transform-origin: 466.195px 392.54px;" id="elmhjd8lh7ao" class="animable"></line><line x1="472.16" y1="399.49" x2="441.19" y2="389.79" style="fill: none; stroke: rgb(184, 184, 184); stroke-linecap: round; stroke-linejoin: round; transform-origin: 456.675px 394.64px;" id="elgo49x4ag8m" class="animable"></line><line x1="454.98" y1="402.76" x2="425.17" y2="391.78" style="fill: none; stroke: rgb(184, 184, 184); stroke-linecap: round; stroke-linejoin: round; transform-origin: 440.075px 397.27px;" id="el4q1qirnmuzq" class="animable"></line><line x1="445.51" y1="404.52" x2="416.52" y2="393.41" style="fill: none; stroke: rgb(184, 184, 184); stroke-linecap: round; stroke-linejoin: round; transform-origin: 431.015px 398.965px;" id="ela6jom6vrlyn" class="animable"></line><line x1="434.76" y1="406.5" x2="406.59" y2="394.93" style="fill: none; stroke: rgb(184, 184, 184); stroke-linecap: round; stroke-linejoin: round; transform-origin: 420.675px 400.715px;" id="ele6gbydjj8j7" class="animable"></line><line x1="422.84" y1="408.37" x2="396.07" y2="396.45" style="fill: none; stroke: rgb(184, 184, 184); stroke-linecap: round; stroke-linejoin: round; transform-origin: 409.455px 402.41px;" id="elk38ahr6iex" class="animable"></line><line x1="407.41" y1="408.49" x2="385.2" y2="398.21" style="fill: none; stroke: rgb(184, 184, 184); stroke-linecap: round; stroke-linejoin: round; transform-origin: 396.305px 403.35px;" id="el2vu0kq13yqs" class="animable"></line><line x1="397.01" y1="409.78" x2="375.15" y2="399.72" style="fill: none; stroke: rgb(184, 184, 184); stroke-linecap: round; stroke-linejoin: round; transform-origin: 386.08px 404.75px;" id="el1zxi9bwdgxv" class="animable"></line><line x1="292.29" y1="411.53" x2="294.86" y2="408.61" style="fill: none; stroke: rgb(184, 184, 184); stroke-linecap: round; stroke-linejoin: round; transform-origin: 293.575px 410.07px;" id="elrl21ybwjogf" class="animable"></line><line x1="303.86" y1="407.09" x2="308.88" y2="408.96" style="fill: none; stroke: rgb(184, 184, 184); stroke-linecap: round; stroke-linejoin: round; transform-origin: 306.37px 408.025px;" id="elvrffezd9ix" class="animable"></line><line x1="314.61" y1="405.57" x2="319.99" y2="407.32" style="fill: none; stroke: rgb(184, 184, 184); stroke-linecap: round; stroke-linejoin: round; transform-origin: 317.3px 406.445px;" id="elsg864mz61qd" class="animable"></line><line x1="327.47" y1="403.11" x2="334.24" y2="405.45" style="fill: none; stroke: rgb(184, 184, 184); stroke-linecap: round; stroke-linejoin: round; transform-origin: 330.855px 404.28px;" id="el3uv17sychvc" class="animable"></line><line x1="340.09" y1="401.01" x2="347.45" y2="402.76" style="fill: none; stroke: rgb(184, 184, 184); stroke-linecap: round; stroke-linejoin: round; transform-origin: 343.77px 401.885px;" id="elklokshwvez8" class="animable"></line><line x1="350.37" y1="399.26" x2="357.85" y2="401.59" style="fill: none; stroke: rgb(184, 184, 184); stroke-linecap: round; stroke-linejoin: round; transform-origin: 354.11px 400.425px;" id="elnpg5xq4lh7" class="animable"></line><line x1="361.59" y1="397.39" x2="367.44" y2="399.14" style="fill: none; stroke: rgb(184, 184, 184); stroke-linecap: round; stroke-linejoin: round; transform-origin: 364.515px 398.265px;" id="elkttgd6z72nm" class="animable"></line><line x1="387.31" y1="393.41" x2="392.21" y2="394.93" style="fill: none; stroke: rgb(184, 184, 184); stroke-linecap: round; stroke-linejoin: round; transform-origin: 389.76px 394.17px;" id="elpjlbi1kdvgo" class="animable"></line><line x1="397.59" y1="391.66" x2="403.2" y2="393.06" style="fill: none; stroke: rgb(184, 184, 184); stroke-linecap: round; stroke-linejoin: round; transform-origin: 400.395px 392.36px;" id="elgln1uttodtr" class="animable"></line><line x1="406.71" y1="390.02" x2="412.32" y2="391.08" style="fill: none; stroke: rgb(184, 184, 184); stroke-linecap: round; stroke-linejoin: round; transform-origin: 409.515px 390.55px;" id="elyopx4pnjsug" class="animable"></line><line x1="419.45" y1="388.27" x2="425.41" y2="390.02" style="fill: none; stroke: rgb(184, 184, 184); stroke-linecap: round; stroke-linejoin: round; transform-origin: 422.43px 389.145px;" id="elx9i9ijg1pgm" class="animable"></line><line x1="430.9" y1="386.52" x2="437.68" y2="387.92" style="fill: none; stroke: rgb(184, 184, 184); stroke-linecap: round; stroke-linejoin: round; transform-origin: 434.29px 387.22px;" id="el0unpmx3xta7" class="animable"></line><line x1="439.43" y1="384.88" x2="446.21" y2="386.52" style="fill: none; stroke: rgb(184, 184, 184); stroke-linecap: round; stroke-linejoin: round; transform-origin: 442.82px 385.7px;" id="el7ht35sgxn7s" class="animable"></line><line x1="449.02" y1="383.48" x2="454.74" y2="385" style="fill: none; stroke: rgb(184, 184, 184); stroke-linecap: round; stroke-linejoin: round; transform-origin: 451.88px 384.24px;" id="el1xxfnysthrc" class="animable"></line></g><g id="freepik--Mouse--inject-2" class="animable" style="transform-origin: 222.867px 443.977px;"><path d="M266,442.17S254.31,426.93,235.18,423s-29.51,2.92-38.92,8.11-18.48,9.4-17.51,13.29a14.1,14.1,0,0,0,7.13,8.76c2.92,1.3,31.14,11.35,44.44,12.65s29.18-2.27,34.05-7.14S266,442.17,266,442.17Z" style="fill: rgb(163, 163, 163); stroke: rgb(38, 50, 56); stroke-linecap: round; stroke-linejoin: round; transform-origin: 222.867px 443.957px;" id="el8y756794t8e" class="animable"></path><path d="M263.05,438.88c-4.59-4.71-14.37-13.1-27.87-15.84-19.13-3.89-29.51,2.92-38.92,8.11-1.79,1-3.56,1.93-5.26,2.85,2-.47,15.84-3.54,22.45.06,7.14,3.9,20.11,9.41,34.05,9.41C255.43,443.47,260.31,441.17,263.05,438.88Z" style="fill: rgb(112, 112, 112); stroke: rgb(38, 50, 56); stroke-linecap: round; stroke-linejoin: round; transform-origin: 227.025px 432.68px;" id="elr2dk9h6n6" class="animable"></path><path d="M266.91,452.64a37.11,37.11,0,0,1-21,5.42c-18.48-.65-25.94-12.65-37.62-19.13s-29.51,5.51-29.51,5.51a14.1,14.1,0,0,0,7.13,8.76c2.92,1.3,31.14,11.35,44.44,12.65s29.18-2.27,34.05-7.14A10.16,10.16,0,0,0,266.91,452.64Z" style="fill: rgb(38, 50, 56); stroke: rgb(38, 50, 56); stroke-linecap: round; stroke-linejoin: round; transform-origin: 222.845px 451.564px;" id="el26stz1c5et2h" class="animable"></path></g><g id="freepik--Monitor--inject-2" class="animable" style="transform-origin: 237.13px 254.958px;"><polygon points="74.71 87.63 69.8 90.59 96.89 350.8 101.39 348.91 74.71 87.63" style="fill: rgb(163, 163, 163); stroke: rgb(38, 50, 56); stroke-linecap: round; stroke-linejoin: round; transform-origin: 85.595px 219.215px;" id="elccknyr7bsdj" class="animable"></polygon><path d="M229.47,335l-21.2,61.54,49.06-10.45s-8.71-6.09-7.54-15.38,13.06-37.74,13.06-37.74Z" style="fill: rgb(163, 163, 163); stroke: rgb(38, 50, 56); stroke-linecap: round; stroke-linejoin: round; transform-origin: 235.56px 364.755px;" id="elsuf5ltke5ec" class="animable"></path><path d="M249.79,370.67c1.16-9.29,13.06-37.74,13.06-37.74l-23.49,1.43c-1.88,5.42-12.57,35-13.09,43.28a15.59,15.59,0,0,0,6.14,13.72l24.92-5.31S248.62,380,249.79,370.67Z" style="fill: rgb(38, 50, 56); stroke: rgb(38, 50, 56); stroke-linecap: round; stroke-linejoin: round; transform-origin: 244.534px 362.145px;" id="el4tm44cxsalc" class="animable"></path><polygon points="74.71 87.63 101.39 348.91 404.46 320.72 377.78 122.87 74.71 87.63" style="fill: rgb(38, 50, 56); stroke: rgb(38, 50, 56); stroke-linecap: round; stroke-linejoin: round; transform-origin: 239.585px 218.27px;" id="el5lu6zn4vyxj" class="animable"></polygon><polygon points="85.28 98.2 110.96 337.33 394.9 312.67 372.25 132.43 85.28 98.2" style="fill: #F2DDD5; stroke: rgb(38, 50, 56); stroke-linecap: round; stroke-linejoin: round; transform-origin: 240.09px 217.765px;" id="elnmgrh5rouy9" class="animable"></polygon><g id="elsiwb3qg6p0m"><ellipse cx="254.31" cy="188.55" rx="23.98" ry="28.48" style="fill: rgb(255, 255, 255); stroke: rgb(38, 50, 56); stroke-linecap: round; stroke-linejoin: round; transform-origin: 254.31px 188.55px; transform: rotate(-31.03deg);" class="animable" id="elfpg6ene5dnv"></ellipse></g><g id="elixasgja01c"><ellipse cx="253.73" cy="176.86" rx="7.82" ry="9.92" style="fill: rgb(255, 255, 255); stroke: rgb(38, 50, 56); stroke-linecap: round; stroke-linejoin: round; transform-origin: 253.73px 176.86px; transform: rotate(-36.12deg);" class="animable" id="elmtpwxy9ha4"></ellipse></g><path d="M278.87,198.84c-7.35-8.36-17.63-13.39-27-12.22s-15.09,8-16.14,17.27c6.81,9,17.67,13.85,27.61,11.38C271.45,213.26,277,206.9,278.87,198.84Z" style="fill: rgb(255, 255, 255); stroke: rgb(38, 50, 56); stroke-linecap: round; stroke-linejoin: round; transform-origin: 257.3px 201.182px;" id="el0w6a369t65nf" class="animable"></path><polygon points="304.22 243.07 218.65 243.07 216.3 228.17 301.86 228.17 304.22 243.07" style="fill: rgb(255, 255, 255); stroke: rgb(38, 50, 56); stroke-linecap: round; stroke-linejoin: round; transform-origin: 260.26px 235.62px;" id="elk0tw2i6bo4" class="animable"></polygon><polygon points="96.89 350.8 403.05 322.32 404.46 320.72 101.39 348.91 96.89 350.8" style="fill: rgb(255, 255, 255); stroke: rgb(38, 50, 56); stroke-linecap: round; stroke-linejoin: round; transform-origin: 250.675px 335.76px;" id="elhsc870skau8" class="animable"></polygon><path d="M191.32,421.6s6.44-6.13,12.72-9,32.77-12.86,63-15.26,101.74-3.74,106.53-3.89,10.33-.6,10.92-2.24.87-9,.87-9l-21.19,7.84-2.12-2s-23.34-2.25-66.13,1.19-68.83,10-86.33,15.56S191.32,421.6,191.32,421.6Z" style="fill: rgb(38, 50, 56); stroke: rgb(38, 50, 56); stroke-linecap: round; stroke-linejoin: round; transform-origin: 288.34px 401.905px;" id="el0rb7pp2i5ii" class="animable"></path><path d="M165.89,409.86l27,9.29s10.16-14.81,59.51-22.65,111.76-6.38,111.76-6.38l21.19-7.84s-81-4.64-133.53,2.32S172.57,401.73,165.89,409.86Z" style="fill: rgb(112, 112, 112); stroke: rgb(38, 50, 56); stroke-linecap: round; stroke-linejoin: round; transform-origin: 275.62px 399.957px;" id="elw3kndnp4ua" class="animable"></path><path d="M165.89,409.86s-8.71,10.74-6.38,11.61,28.73,1.16,30.77.29a4.79,4.79,0,0,0,2.61-2.61Z" style="fill: rgb(38, 50, 56); stroke: rgb(38, 50, 56); stroke-linecap: round; stroke-linejoin: round; transform-origin: 176.002px 416.073px;" id="elojj6ljo474" class="animable"></path></g><g id="freepik--Plant--inject-2" class="animable" style="transform-origin: 86.4441px 381.222px;"><path d="M65,422l5.31,44.7c0,8.25,13.85,14.94,30.93,14.94s30.93-6.69,30.93-14.94l5.31-44.7Z" style="fill: rgb(255, 255, 255); stroke: rgb(38, 50, 56); stroke-linecap: round; stroke-linejoin: round; transform-origin: 101.24px 451.82px;" id="el7twkd69q7s3" class="animable"></path><ellipse cx="101.28" cy="422.01" rx="36.24" ry="10.26" style="fill: rgb(255, 255, 255); stroke: rgb(38, 50, 56); stroke-linecap: round; stroke-linejoin: round; transform-origin: 101.28px 422.01px;" id="eltdi4fuszhnn" class="animable"></ellipse><ellipse cx="101.28" cy="422.01" rx="28.24" ry="8" style="fill: rgb(38, 50, 56); transform-origin: 101.28px 422.01px;" id="elaxdcj95a7a" class="animable"></ellipse><path d="M39,321.75c3.35.92,11-.37,11-.37s-2.39-4.82-2.58-5.1c-2.21-3.3-8.41-8.37-12.68-7.15a5.27,5.27,0,0,0-3.24,7.13C32.74,319.17,36.16,321,39,321.75Z" style="fill: rgb(38, 50, 56); transform-origin: 40.5305px 315.513px;" id="elscg1vppz8rs" class="animable"></path><path d="M117.35,312.12c.07,0,.66-5.33.65-5.67,0-4-2.39-11.62-6.63-13a5.26,5.26,0,0,0-6.63,4.16c-.64,3.07,1.23,6.46,3.18,8.69C110.21,309,117.34,312.12,117.35,312.12Z" style="fill: rgb(38, 50, 56); transform-origin: 111.306px 302.684px;" id="eluizrpb1yxzg" class="animable"></path><path d="M136.33,280.81c-4.44.16-8.77,6.91-9.85,10.73-.09.33-1,5.66-.87,5.65l.09,0c-.69,1.06-1.42,2.2-2.19,3.47-1.4,2.35-3,5-4.48,8a92.21,92.21,0,0,0-4.41,10,68.86,68.86,0,0,0-3.3,11.74c0,.05,0,.1,0,.15-.16-1.29-.74-4.89-.82-5.16-1.07-3.82-5.38-10.58-9.82-10.75a5.26,5.26,0,0,0-5.3,5.76c.2,3.14,2.89,5.91,5.36,7.54,2.79,1.85,10,3,10.52,3.08a92.12,92.12,0,0,0-1.16,12.37c-.08,2.41-.09,4.84-.06,7.28-.18-1.11-.35-2.1-.38-2.24-1.07-3.82-5.39-10.57-9.83-10.75a5.26,5.26,0,0,0-5.29,5.77c.2,3.13,2.89,5.9,5.36,7.54s8.59,2.76,10.2,3c0,.94,0,1.88.06,2.81.11,4.49.24,9,.24,13.37,0,1.55-.06,3.08-.12,4.6-.16-1-.3-1.81-.33-1.94-1.07-3.82-5.38-10.58-9.83-10.75a5.27,5.27,0,0,0-5.29,5.77c.2,3.13,2.89,5.9,5.36,7.54s8,2.64,9.92,3c-.11,1.56-.2,3.13-.37,4.64-.14,1-.2,2-.4,3.05s-.34,2-.51,3c-.4,1.91-.8,3.89-1.23,5.74-.3,1.29-.6,2.52-.9,3.76,0-1.55,0-4.57,0-4.82a20.41,20.41,0,0,0-4.13-9.44,7.46,7.46,0,0,0-.24-1.14,5.26,5.26,0,0,0-7-3.49c-4.08,1.75-5.7,9.6-5.33,13.55,0,.23.54,2.73.89,4.31-.34-.9-.67-1.77-1-2.68-.72-1.82-1.49-3.61-2.31-5.54l-1.3-2.78c-.42-.93-1-1.87-1.46-2.82-1.17-2.18-2.47-4.33-3.82-6.46,1.59-.63,7.19-3,9.27-5.1s4.11-5.4,3.64-8.5a5.25,5.25,0,0,0-6.39-4.51c-4.31,1.11-7.09,8.62-7.33,12.58,0,.25.14,3.11.25,4.68-.82-1.28-1.64-2.55-2.51-3.82-2.53-3.65-5.2-7.27-7.84-10.89-.82-1.11-1.61-2.22-2.41-3.34.57-.22,7.29-2.84,9.62-5.23,2.07-2.12,4.11-5.4,3.64-8.5a5.28,5.28,0,0,0-6.4-4.52c-4.3,1.11-7.08,8.63-7.32,12.59,0,.3.2,4.42.31,5.46-1.76-2.45-3.49-4.91-5.1-7.4a92.08,92.08,0,0,1-5.9-10.47c.26-.1,7.29-2.81,9.68-5.25,2.06-2.13,4.11-5.4,3.64-8.51a5.27,5.27,0,0,0-6.4-4.51c-4.3,1.11-7.08,8.62-7.32,12.59,0,.26.15,3.39.26,4.88l-.24.07a67.33,67.33,0,0,1-3.94-11.42c-.56-2.15-1-4.24-1.34-6.28,1.36-.37,7.56-2.12,10-4.09s4.68-4.92,4.55-8a5.26,5.26,0,0,0-5.86-5.19c-4.4.63-8,7.79-8.66,11.71,0,.21-.17,2.41-.24,4-.15-.92-.32-1.87-.44-2.76-.48-3.33-.71-6.4-.89-9.13-.09-1.55-.15-2.95-.18-4.27,1.15-1.06,5.71-5.38,6.9-8.18s1.89-6.52.33-9.24a5.26,5.26,0,0,0-7.59-1.91c-3.61,2.59-3.5,10.6-2.29,14.38.1.33,2.32,5.25,2.38,5.2l.07-.07c0,1.27,0,2.62.09,4.11.12,2.73.29,5.82.69,9.17a95.91,95.91,0,0,0,1.82,10.75,68.48,68.48,0,0,0,3.73,11.61l.06.13c-.85-1-3.31-3.67-3.53-3.85-3-2.6-10.32-5.85-14.12-3.55a5.26,5.26,0,0,0-1.24,7.73c1.9,2.51,5.67,3.33,8.63,3.33,3.35,0,9.95-3,10.47-3.23a92.82,92.82,0,0,0,5.86,10.95c1.26,2.06,2.6,4.09,4,6.11-.76-.83-1.45-1.56-1.56-1.65-3-2.6-10.32-5.86-14.12-3.55a5.26,5.26,0,0,0-1.24,7.73c1.89,2.5,5.67,3.33,8.63,3.33s8.69-2.44,10.18-3.11c.54.77,1.06,1.55,1.6,2.32,2.57,3.68,5.15,7.34,7.57,11,.85,1.3,1.65,2.6,2.45,3.91-.68-.74-1.26-1.35-1.35-1.44-3-2.6-10.33-5.85-14.13-3.55A5.27,5.27,0,0,0,62,380.28c1.89,2.51,5.66,3.33,8.63,3.34s8.13-2.21,9.91-3c.77,1.36,1.56,2.72,2.25,4.07.45.93,1,1.8,1.35,2.76l1.24,2.81c.73,1.82,1.48,3.68,2.15,5.47.46,1.24.89,2.43,1.32,3.63-.84-1.3-2.52-3.81-2.69-4-2.57-3-9.32-7.35-13.42-5.65a5.26,5.26,0,0,0-2.39,7.46c1.49,2.76,5.09,4.15,8,4.6,3.23.49,9.94-1.36,10.78-1.6.7,2,1.37,3.92,2,5.76,2.08,6.3,3.58,11.64,4.58,15.41l3-.44a1.82,1.82,0,0,1-.07-.25c-1.1-3.79-2.74-9.19-5-15.57-.7-2-1.5-4.16-2.34-6.35a57.31,57.31,0,0,0,5.6-3.7c2.61,2.11,8.79,4.13,9.59,4.38-.51,2.05-1,4-1.53,5.89-1.74,6.41-3.44,11.68-4.68,15.38l3.27-.48c1.12-3.65,2.53-8.5,4-14.23.52-2.07,1-4.3,1.54-6.59.86.05,7.82.45,10.88-.72,2.76-1.07,6-3.19,6.86-6.2a5.26,5.26,0,0,0-3.91-6.78c-4.37-.79-10.05,4.86-11.92,8.36-.11.21-1.06,2.58-1.64,4.09.21-.94.41-1.85.61-2.81.4-1.91.75-3.83,1.13-5.89.14-1,.29-2,.44-3s.23-2.1.35-3.16c.22-2.46.32-5,.37-7.5,1.68.35,7.64,1.5,10.55.87s6.41-2.24,7.72-5.09a5.26,5.26,0,0,0-2.84-7.29c-4.2-1.45-10.67,3.29-13,6.46-.15.2-1.6,2.67-2.37,4,0-1.52,0-3,0-4.57-.09-4.44-.32-8.93-.53-13.42-.07-1.37-.12-2.74-.17-4.11.59.13,7.65,1.66,10.91.95,2.89-.63,6.41-2.24,7.72-5.09a5.25,5.25,0,0,0-2.84-7.29c-4.2-1.45-10.67,3.28-13,6.46-.18.24-2.27,3.79-2.75,4.72-.12-3-.21-6-.17-9a91.79,91.79,0,0,1,.85-12c.27.06,7.63,1.68,11,1,2.89-.63,6.41-2.24,7.73-5.09a5.26,5.26,0,0,0-2.85-7.29c-4.2-1.45-10.67,3.28-13.05,6.46-.16.21-1.75,2.91-2.47,4.22l-.24-.08a67.88,67.88,0,0,1,3-11.7c.72-2.1,1.52-4.07,2.34-6,1.34.44,7.48,2.4,10.56,2.07s6.62-1.51,8.24-4.2a5.25,5.25,0,0,0-2-7.56c-4-1.9-11,2.09-13.68,5-.14.16-1.47,1.93-2.42,3.23.39-.85.77-1.74,1.16-2.55,1.43-3,2.94-5.73,4.29-8.1.78-1.35,1.51-2.55,2.21-3.66,1.54-.25,7.73-1.34,10.27-3s5.17-4.39,5.37-7.52A5.26,5.26,0,0,0,136.33,280.81Z" style="fill: rgb(38, 50, 56); transform-origin: 88.5532px 351.072px;" id="el9rxzb9f1o8" class="animable"></path></g><defs>     <filter id="active" height="200%">         <feMorphology in="SourceAlpha" result="DILATED" operator="dilate" radius="2"></feMorphology>                <feFlood flood-color="#32DFEC" flood-opacity="1" result="PINK"></feFlood>        <feComposite in="PINK" in2="DILATED" operator="in" result="OUTLINE"></feComposite>        <feMerge>            <feMergeNode in="OUTLINE"></feMergeNode>            <feMergeNode in="SourceGraphic"></feMergeNode>        </feMerge>    </filter>    <filter id="hover" height="200%">        <feMorphology in="SourceAlpha" result="DILATED" operator="dilate" radius="2"></feMorphology>                <feFlood flood-color="#ff0000" flood-opacity="0.5" result="PINK"></feFlood>        <feComposite in="PINK" in2="DILATED" operator="in" result="OUTLINE"></feComposite>        <feMerge>            <feMergeNode in="OUTLINE"></feMergeNode>            <feMergeNode in="SourceGraphic"></feMergeNode>        </feMerge>            <feColorMatrix type="matrix" values="0   0   0   0   0                0   1   0   0   0                0   0   0   0   0                0   0   0   1   0 "></feColorMatrix>    </filter></defs></svg>